Run: headless pygame with SDL's dummy video driver; simulated clock (each Clock.tick advances the game by its frame time, no real sleeping); random seed 0; keys injected as events and as key.get_pressed() state; no mouse input.
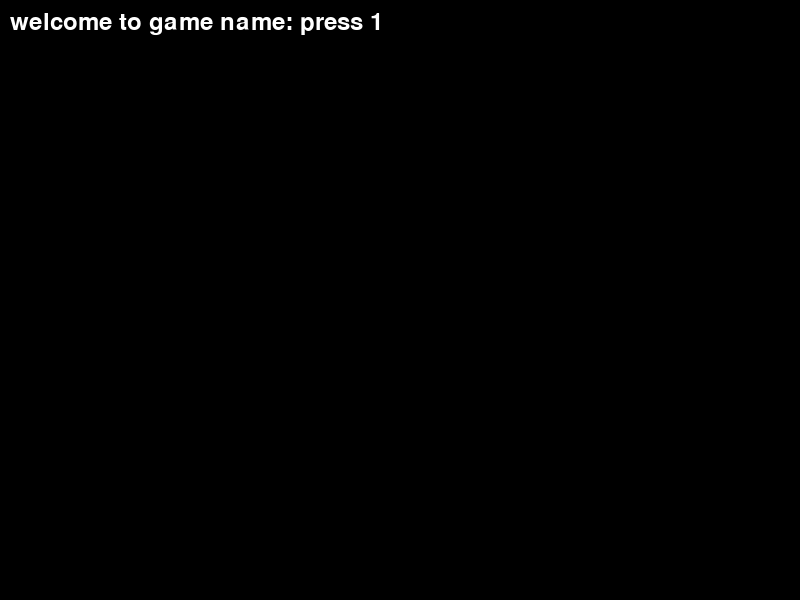
Frame 1 of 4 · flips 1–60 · no input
Frame 2 of 4 · flips 61–180 · tapped SPACE, RETURN · held RIGHT (→), D · screen unchanged from frame 1, image omitted
Frame 3 of 4 · flips 181–300 · held DOWN (↓), S · screen unchanged from frame 2, image omitted
Frame 4 of 4 · flips 301–420 · held LEFT (←), A, UP (↑), W · screen unchanged from frame 3, image omitted

The pygame program that drew these frames:

import random
import sys
from typing import *
import time
import pygame.freetype
from collections import defaultdict

import pygame

SCREEN_WIDTH: int = 800
SCREEN_HEIGHT: int = 600
WINDOWS_SIZE: Tuple[int, int] = (SCREEN_WIDTH, SCREEN_HEIGHT)
DISPLAY: pygame.Surface = pygame.display.set_mode(WINDOWS_SIZE)
FPS = 60
clock = pygame.time.Clock()
# pygame.time.get_ticks()



def nowMilliseconds() -> int:
    return round(time.time() * 1000)


class NewController:
    def __init__(self):
        self.is1Pressed: bool = False
        self.isUpPressed: bool = False
        self.isDownPressed: bool = False
        self.isTPressed: bool = False
        self.isPPressed: bool = False
        self.isOPressed: bool = False
        self.isEPressed: bool = False
        self.isMPressed: bool = False
        self.isBPressed: bool = False
        self.keyPressedTimes: Dict[int, int] = {}  # Map<key number, key pressed millisecond
        self.keyReleasedTimes: Dict[int, int] = {}  # Map<key number, key pressed millisecond
        self.t = defaultdict(lambda: 0)
        self.tPressed = 0


        pygame.init()


    def timeSinceKeyPressed(self, key: int):
        if key not in self.keyPressedTimes:
            return -1
        return pygame.time.get_ticks() - self.keyPressedTimes[key]

    def timeSinceKeyReleased(self, key: int):
        if key not in self.keyReleasedTimes:
            return -1
        return pygame.time.get_ticks() - self.keyReleasedTimes[key]



    def handle_keyboard_input(self):
        for event in pygame.event.get():
            if event.type == pygame.KEYDOWN:
                self.keyPressedTimes[event.key] = pygame.time.get_ticks()
                print(self.keyPressedTimes)
                if event.key == pygame.K_1:
                    self.is1Pressed = True
                elif event.key == pygame.K_t:

                    self.isTPressed = True
                elif event.key == pygame.K_p:
                    self.isPPressed = True
                elif event.key == pygame.K_o:
                    self.isOPressed = True
                elif event.key == pygame.K_e:
                    self.isEPressed = True
                elif event.key == pygame.K_b:
                    self.isBPressed = True
                elif event.key == pygame.K_UP:
                    self.isUpPressed = True
                elif event.key == pygame.K_DOWN:
                    self.isDownPressed = True

            elif event.type == pygame.KEYUP:
                self.keyReleasedTimes[event.key] = pygame.time.get_ticks()

                if event.key == pygame.K_1:
                    self.is1Pressed = False
                elif event.key == pygame.K_t:
                    self.isTPressed = False
                elif event.key == pygame.K_p:
                    self.isPPressed = False
                elif event.key == pygame.K_o:
                    self.isOPressed = False
                elif event.key == pygame.K_e:
                    self.isEPressed = False
                elif event.key == pygame.K_b:
                    self.isBPressed = False
                elif event.key == pygame.K_UP:
                    self.isUpPressed = False
                elif event.key == pygame.K_DOWN:
                    self.isDownPressed = False



class Dice:
    def __init__(self, sides: int):
        self.sides = sides
        self.rolls = []
        self.one_hundred_rolls = [0]
    #rename roll method to roll 2d6 method
    def roll_two_d_six(self) -> List[int]:
        self.sides = 6
        roll1 = random.randint(1, self.sides)
        roll2 = random.randint(1, self.sides)
        # roll1 = 5
        # roll2 = 1
        self.rolls = [roll1, roll2]
        print(self.rolls)
        return self.rolls


    def roll_one_d_hundred(self) -> List[int]:
        self.sides = 76

        roll1 = random.randint(1, self.sides)
        self.one_hundred_rolls = [roll1 + 24]
        return self.one_hundred_rolls


    def add(self):
        # print(str(self.rolls))
        return self.rolls[0] + self.rolls[1]




class DiceGameTwo(Dice, NewController):
    def __init__(self, SCREEN_WIDTH, SCREEN_HEIGHT, sides):
        super().__init__(sides)
        NewController.__init__(self)
        self.font = pygame.font.Font(None, 36)
        self.screen_width = SCREEN_WIDTH
        self.screen_height = SCREEN_HEIGHT
        self.message_display = ""
        self.game_state = "welcome_screen"
        self.roll_state_display = False
        self.choices = ["Bet", "Quit", "Magic"]
        self.round1 = True
        self.round2 = False
        self.round3 = False
        self.reveal = False


        self.current_index = 0

        self.betPhase = False


        self.bet = 0
        self.playerTotalBet = 0
        self.aiBet = 0
        self.aiTotalBet = 0



        self.pd1Total = 0
        self.pd2Total = 0
        self.pd3Total = 0

        self.p1diceTotal = 0



        self.ed1Total = 0
        self.ed2Total = 0
        self.ed3Total = 0

        self.e1diceTotal = 0



    def start(self):
        running = True
        while running:
            clock.tick(FPS)


            self.update()

            self.draw()
            for event in pygame.event.get():
                if event.type == pygame.QUIT:
                    running = False
            pygame.display.update()



    def update(self):
        # delta between last update time in milliseconds
        # print("update() - state: " + str(self.game_state) + ", start at: " )

        self.handle_keyboard_input()
        if self.game_state == "welcome_screen":
            if self.is1Pressed:
                self.game_state = "roll_screen"
                self.is1Pressed = False

        elif self.game_state == "roll_screen":
            # we can have AI at this state have a bet state self.betLow self.betMed self.betHigh based on its rolls

            print("count")
            if self.round1 == True:
                self.roll_two_d_six()
                self.pd1Total = self.rolls
                self.p1diceTotal += self.add()
                print(self.pd1Total)
                self.roll_two_d_six()
                self.ed1Total = self.rolls
                self.e1diceTotal += self.add()

                self.roll_state_display = True
                pygame.time.delay(3000)
                self.game_state = "results"
                self.round1 = False
                self.round2 = True

            elif self.round2 == True:
                self.roll_two_d_six()
                self.pd2Total = self.rolls
                self.p1diceTotal += self.add()
                print(self.pd2Total)
                self.roll_two_d_six()
                self.ed2Total = self.rolls
                self.e1diceTotal += self.add()

                self.roll_state_display = True
                pygame.time.delay(3000)
                self.game_state = "results"
                self.round2 = False
                self.round3 = True

            elif self.round3 == True:
                print("round 3")
                self.roll_two_d_six()
                self.pd3Total = self.rolls
                self.p1diceTotal += self.add()
                print(self.pd2Total)
                self.roll_two_d_six()
                self.ed1Total = self.rolls
                self.e1diceTotal += self.add()

                self.roll_state_display = True
                pygame.time.delay(3000)
                self.game_state = "results"




        elif self.game_state == "results":
            if self.isEPressed and self.reveal == False:
                print("Hi")
                self.game_state = "choice_screen"
                self.isEPressed = False





        elif self.game_state == "choice_screen":
            if self.isUpPressed:
                if not hasattr(self, "current_index"):
                    self.current_index = len(self.choices) - 1
                else:
                    self.current_index -= 1
                self.current_index %= len(self.choices)
                print(self.choices[self.current_index])
                self.isUpPressed = False

            if self.isDownPressed:
                if not hasattr(self, "current_index"):
                    self.current_index = len(self.choices) + 1
                else:
                    self.current_index += 1
                self.current_index %= len(self.choices)
                print(self.choices[self.current_index])
                self.isDownPressed = False



            elif self.isPPressed:
                for i, choice in enumerate(self.choices):
                    if self.current_index == i:
                        print(f"You pressed E and got {choice}")
                self.isPPressed = False

        # I need to figure out bets its broke

        elif self.game_state == "bet_phase":
            if self.isUpPressed:

                self.bet += 10
                pygame.time.delay(100)
                self.isUpPressed = False

            elif self.isDownPressed:
                self.bet -= 10
                pygame.time.delay(100)
                self.isDownPressed = False

            if self.bet < 10:
                self.bet = 10

            if self.bet > 100:
                self.bet = 100

            if self.isBPressed and self.pd3Total == 0 :
                self.playerTotalBet += self.bet
                print("Player 1 bet total" + str(self.playerTotalBet))
                self.aiTotalBet += 50
                print("Player 2 bet total" + str(self.aiTotalBet))


                print("going back to welcome screen")
                self.game_state = "welcome_screen"



            elif self.isBPressed and self.pd3Total != 0:
                self.playerTotalBet += self.bet
                self.aiTotalBet += 50
                self.game_state = "reveal"
                print("Ok its time to show high or low")

        elif self.game_state == "reveal":
            if self.p1diceTotal > self.e1diceTotal:
                self.message_display = "Player 1 wins"

            elif self.p1diceTotal < self.e1diceTotal:
                self.message_display = "player 2 wins"

            elif self.p1diceTotal == self.e1diceTotal:
                self.message_display = "it's a draw too bad for the two of you"



    def draw(self):
        DISPLAY.fill((0,0,0))

        if self.game_state == "welcome_screen":
            DISPLAY.blit(self.font.render(f"welcome to game name: press 1", True, (255, 255, 255)), (10, 10))

        elif self.game_state == "roll_screen":
            DISPLAY.blit(self.font.render(f"Time to roll the bones:", True, (255, 255, 255)), (10, 10))

        elif self.game_state == "results":
            DISPLAY.blit(self.font.render(f"Your 1st roll made: {self.pd1Total}: Press E to continue", True, (255, 255, 255)), (10, 10))
            DISPLAY.blit(self.font.render(f"Your 2nd roll made: {self.pd2Total}: Press E to continue", True, (255, 255, 255)), (10, 60))
            DISPLAY.blit(self.font.render(f"Your 3rd roll made: {self.pd3Total}: Press E to continue", True, (255, 255, 255)), (10, 110))
            DISPLAY.blit(self.font.render(f"Player Current Bet {self.playerTotalBet}: Player 2 Bet: {self.aiTotalBet}", True, (255, 255, 255)), (10, 160))

        elif self.game_state == "choice_screen":
            DISPLAY.blit(
                self.font.render(f"Press the T key", True, (255, 255, 255)),
                (50, 10))
            DISPLAY.blit(
                self.font.render(f"{self.choices[0]}", True, (255, 255, 255)),
                (50, 60))

            DISPLAY.blit(
                self.font.render(f"{self.choices[1]}", True, (255, 255, 255)),
                (50, 110))

            DISPLAY.blit(
                self.font.render(f"{self.choices[2]}", True, (255, 255, 255)),
                (50, 160))
            DISPLAY.blit(self.font.render(f"P1 Roll 1: {self.pd1Total}Player 2 Roll 1: {self.ed1Total} ", True, (255, 255, 255)), (222,60))
            DISPLAY.blit(self.font.render(f"P1 Roll 1: {self.pd2Total} Player 2 Roll 1: {self.ed2Total}", True, (255, 255, 255)), (222,110))
            DISPLAY.blit(self.font.render(f"P1 Roll 1: {self.pd3Total} Player 2 Roll 1: {self.ed3Total}  ", True, (255, 255, 255)), (222,160))
            DISPLAY.blit(self.font.render(f"P1 Total {self.p1diceTotal}======== Enemy Total: {self.e1diceTotal}  ", True, (255, 255, 255)), (222,210))
            DISPLAY.blit(self.font.render(f"Player Current Bet {self.playerTotalBet}: Player 2 Bet: {self.aiTotalBet}", True, (255, 255, 255)), (222, 260))



            if self.current_index == 0:
                DISPLAY.blit(
                    self.font.render(f"->", True, (255, 255, 255)),
                    (10, 60))
                if self.isTPressed:
                    print("time to bet")
                    self.betPhase = True
                    self.game_state = "bet_phase"


            elif self.current_index == 1:
                DISPLAY.blit(
                    self.font.render(f"->", True, (255, 255, 255)),
                    (10, 110))
                if self.isTPressed:
                    print("This will exit our game")
                    self.isTPressed = False


            elif self.current_index == 2:
                DISPLAY.blit(
                    self.font.render(f"->", True, (255, 255, 255)),
                    (10, 160))
                if self.isTPressed:
                    print("In the future you can cast magic here")
                    self.isTPressed = False

        elif self.game_state == "bet_phase":
            DISPLAY.blit(self.font.render(f"Up and down to increase bet. Press B when ready {self.bet}", True,
                                          (255, 255, 255)), (10, 10))


        elif self.game_state == "reveal":
            DISPLAY.blit(self.font.render(f" Player 1 Roll 1: {self.pd1Total} Player 2 Roll 1: {self.ed1Total} ", True, (255, 255, 255)), (55,60))
            DISPLAY.blit(self.font.render(f"Player 1 Roll 2: {self.pd2Total} Player 2 Roll 2: {self.ed2Total} ", True, (255, 255, 255)), (55,110))
            DISPLAY.blit(self.font.render(f"Player 1 Roll 3: {self.pd3Total} Player 2 Roll 3: {self.ed3Total} ", True, (255, 255, 255)), (55,160))
            DISPLAY.blit(self.font.render(f"Player 1 dice total: {self.p1diceTotal} Player 2 dice: {self.e1diceTotal} ", True, (255, 255, 255)), (55,210))
            DISPLAY.blit(self.font.render(f"Player Current Bet {self.playerTotalBet}: Player 2 Bet: {self.aiTotalBet}", True, (255, 255, 255)), (10, 260))
            DISPLAY.blit(self.font.render(f"Player Current Bet {self.playerTotalBet}: Player 2 Bet: {self.aiTotalBet}", True, (255, 255, 255)), (10, 310))
            DISPLAY.blit(self.font.render(f"The result: {self.message_display}", True, (255, 255, 255)), (10, 360))








game = DiceGameTwo(SCREEN_WIDTH, SCREEN_HEIGHT, 6)
game.start()
